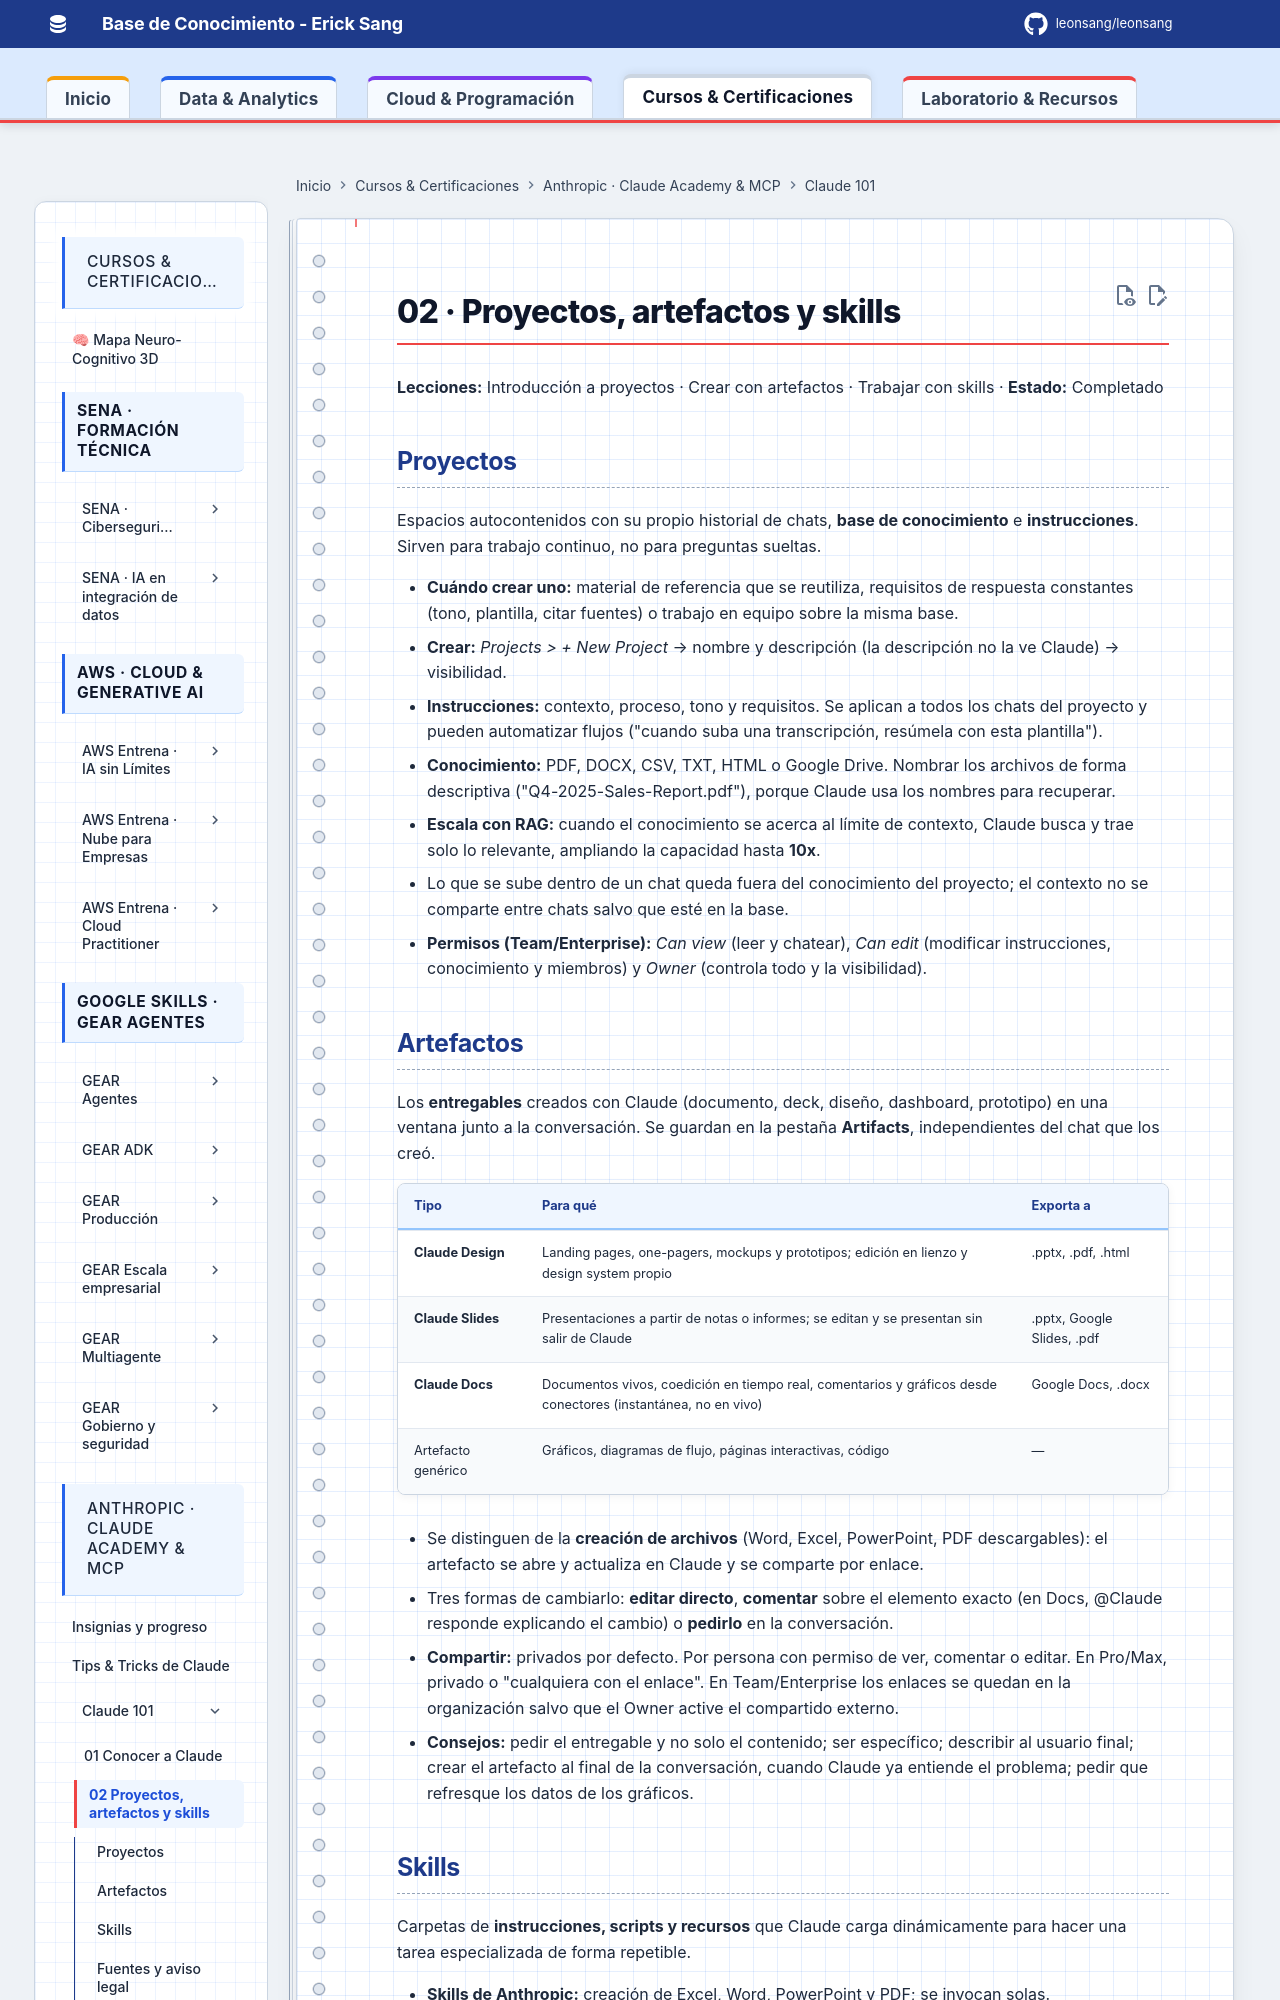

repository: Leonsang/Leonsang · page: cursos/claude-101/02-proyectos-artefactos-skills/index.html · generator: mkdocs

# 02 · Proyectos, artefactos y skills

**Lecciones:** Introducción a proyectos · Crear con artefactos · Trabajar con skills · **Estado:** Completado

## Proyectos

Espacios autocontenidos con su propio historial de chats, **base de conocimiento** e **instrucciones**. Sirven para trabajo continuo, no para preguntas sueltas.

- **Cuándo crear uno:** material de referencia que se reutiliza, requisitos de respuesta constantes (tono, plantilla, citar fuentes) o trabajo en equipo sobre la misma base.
- **Crear:** *Projects > + New Project* → nombre y descripción (la descripción no la ve Claude) → visibilidad.
- **Instrucciones:** contexto, proceso, tono y requisitos. Se aplican a todos los chats del proyecto y pueden automatizar flujos ("cuando suba una transcripción, resúmela con esta plantilla").
- **Conocimiento:** PDF, DOCX, CSV, TXT, HTML o Google Drive. Nombrar los archivos de forma descriptiva ("Q4-2025-Sales-Report.pdf"), porque Claude usa los nombres para recuperar.
- **Escala con RAG:** cuando el conocimiento se acerca al límite de contexto, Claude busca y trae solo lo relevante, ampliando la capacidad hasta **10x**.
- Lo que se sube dentro de un chat queda fuera del conocimiento del proyecto; el contexto no se comparte entre chats salvo que esté en la base.
- **Permisos (Team/Enterprise):** *Can view* (leer y chatear), *Can edit* (modificar instrucciones, conocimiento y miembros) y *Owner* (controla todo y la visibilidad).
